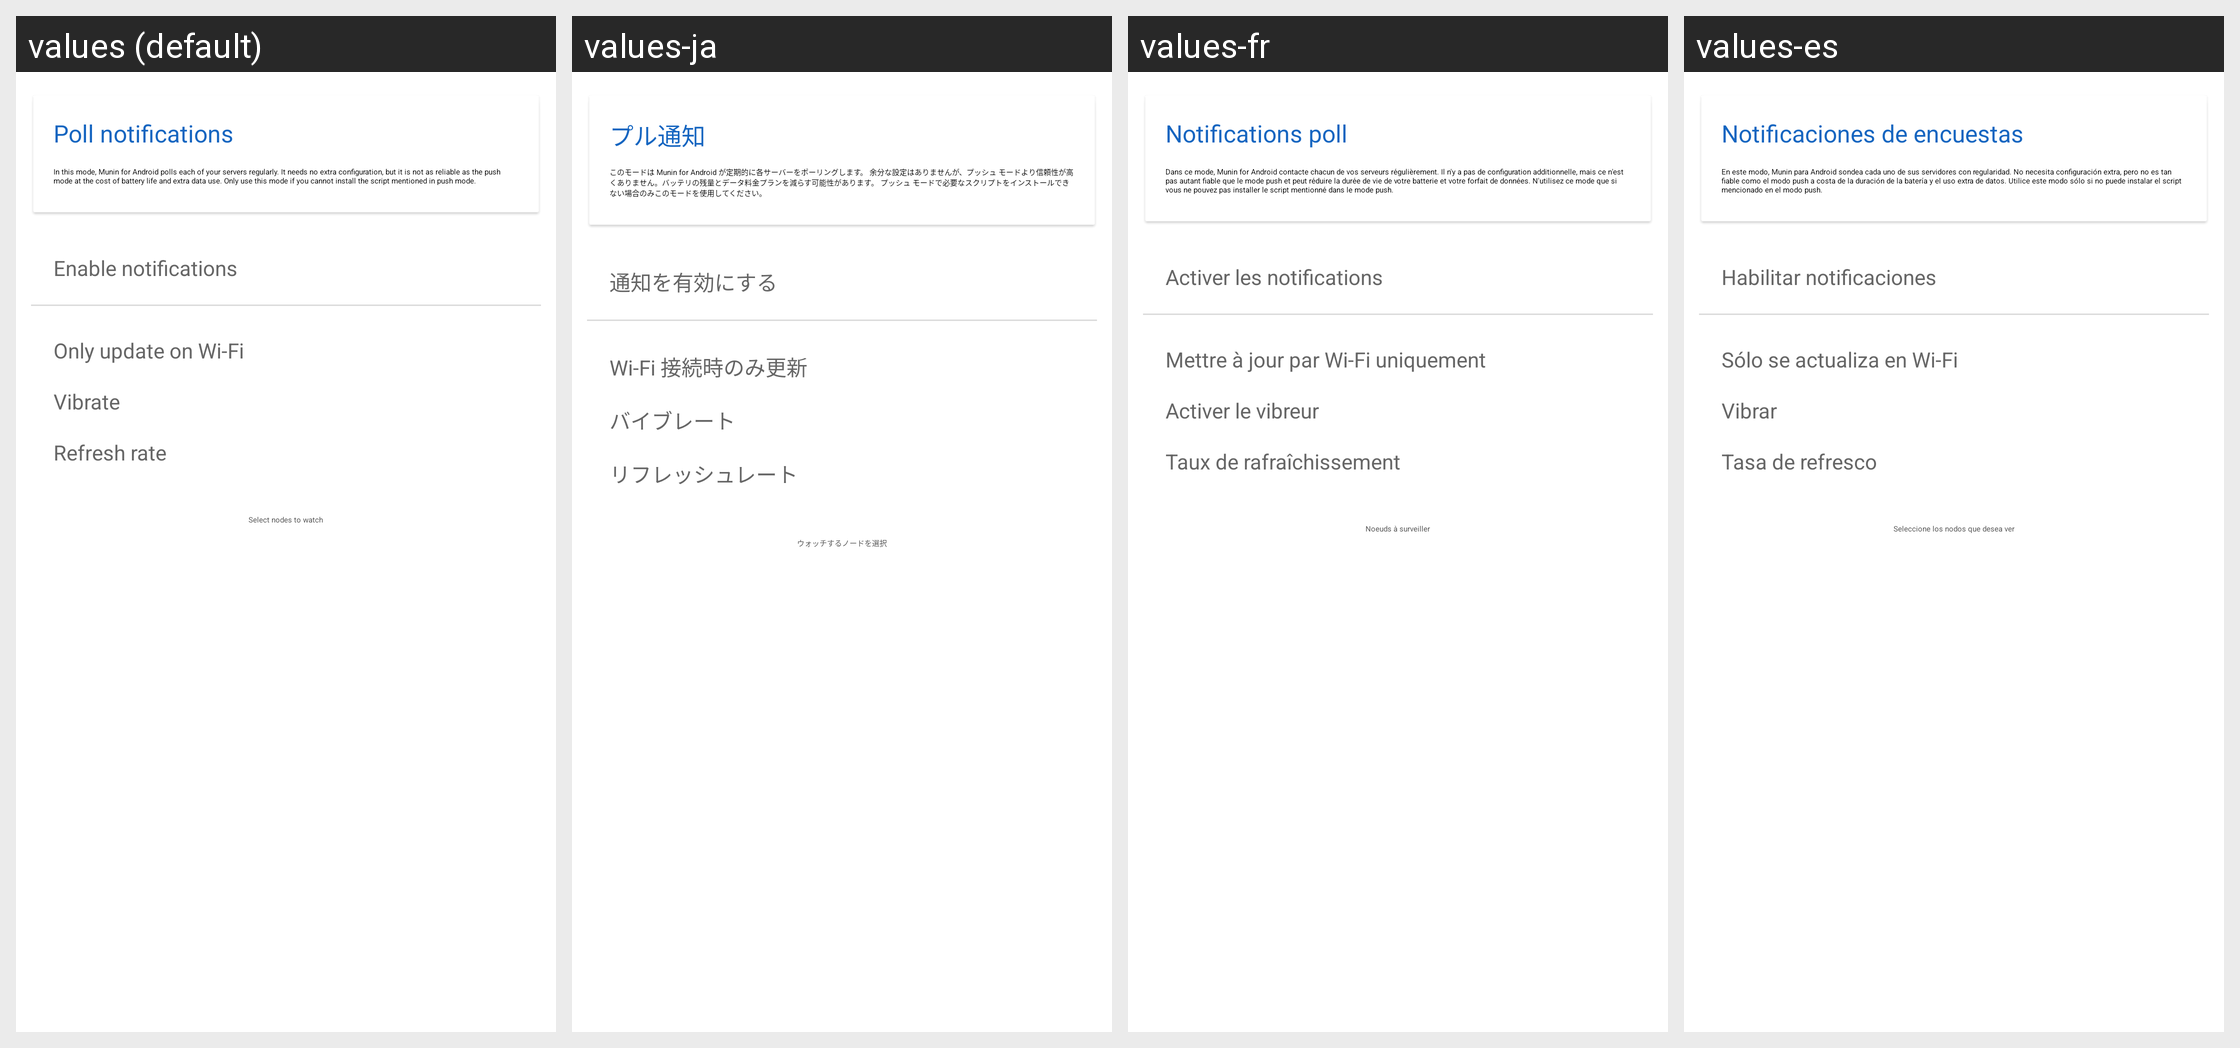

The same Android screen rendered under several of its app's locales, left to right. List the strings drawn on it with the default value and each locale's translation.
Android screen res/layout/fragment_notifications_poll.xml rendered under 4 locales, left to right: values (default), values-ja, values-fr, values-es. Device: Nexus 5 (rendered at 1080×1920; each locale shown at half size, 540×960, under a caption strip naming it); theme AppTheme.
Other locales in the repository, not shown: values-ca, values-cs, values-de, values-fi, values-hu, values-in, values-it, values-ko, values-nb-rNO, values-nl, values-pl, values-pt, values-pt-rBR, values-pt-rPT, values-ru, values-ta, values-uk, values-zh-rCN, values-zh-rTW.
Strings drawn on this screen, with the default value and each locale's value (text and hints the layout hard-codes, and strings that could not be matched under every locale, appear in the picture but are not listed):

poll_notifications
  values: Poll notifications
  values-ja: プル通知
  values-fr: Notifications poll
  values-es: Notificaciones de encuestas

poll_explanation
  values: In this mode, Munin for Android polls each of your servers regularly. It needs no extra configuration, but it is not as reliable as the push mode at the cost of battery life and extra data use. Only use this mode if you cannot install the script mentioned in push mode.
  values-ja: このモードは Munin for Android が定期的に各サーバーをポーリングします。 余分な設定はありませんが、プッシュ モードより信頼性が高くありません。バッテリの残量とデータ料金プランを減らす可能性があります。 プッシュ モードで必要なスクリプトをインストールできない場合のみこのモードを使用してください。
  values-fr: Dans ce mode, Munin for Android contacte chacun de vos serveurs régulièrement. Il n'y a pas de configuration additionnelle, mais ce n'est pas autant fiable que le mode push et peut réduire la durée de vie de votre batterie et votre forfait de données. N'utilisez ce mode que si vous ne pouvez pas installer le script mentionné dans le mode push.
  values-es: En este modo, Munin para Android sondea cada uno de sus servidores con regularidad. No necesita configuración extra, pero no es tan fiable como el modo push a costa de la duración de la batería y el uso extra de datos. Utilice este modo sólo si no puede instalar el script mencionado en el modo push.

text52
  values: Enable notifications
  values-ja: 通知を有効にする
  values-fr: Activer les notifications
  values-es: Habilitar notificaciones

text53
  values: Only update on Wi-Fi
  values-ja: Wi-Fi 接続時のみ更新
  values-fr: Mettre à jour par Wi-Fi uniquement
  values-es: Sólo se actualiza en Wi-Fi

notifs_vibrate
  values: Vibrate
  values-ja: バイブレート
  values-fr: Activer le vibreur
  values-es: Vibrar

text55
  values: Refresh rate
  values-ja: リフレッシュレート
  values-fr: Taux de rafraîchissement
  values-es: Tasa de refresco

text56
  values: Select nodes to watch
  values-ja: ウォッチするノードを選択
  values-fr: Noeuds à surveiller
  values-es: Seleccione los nodos que desea ver
